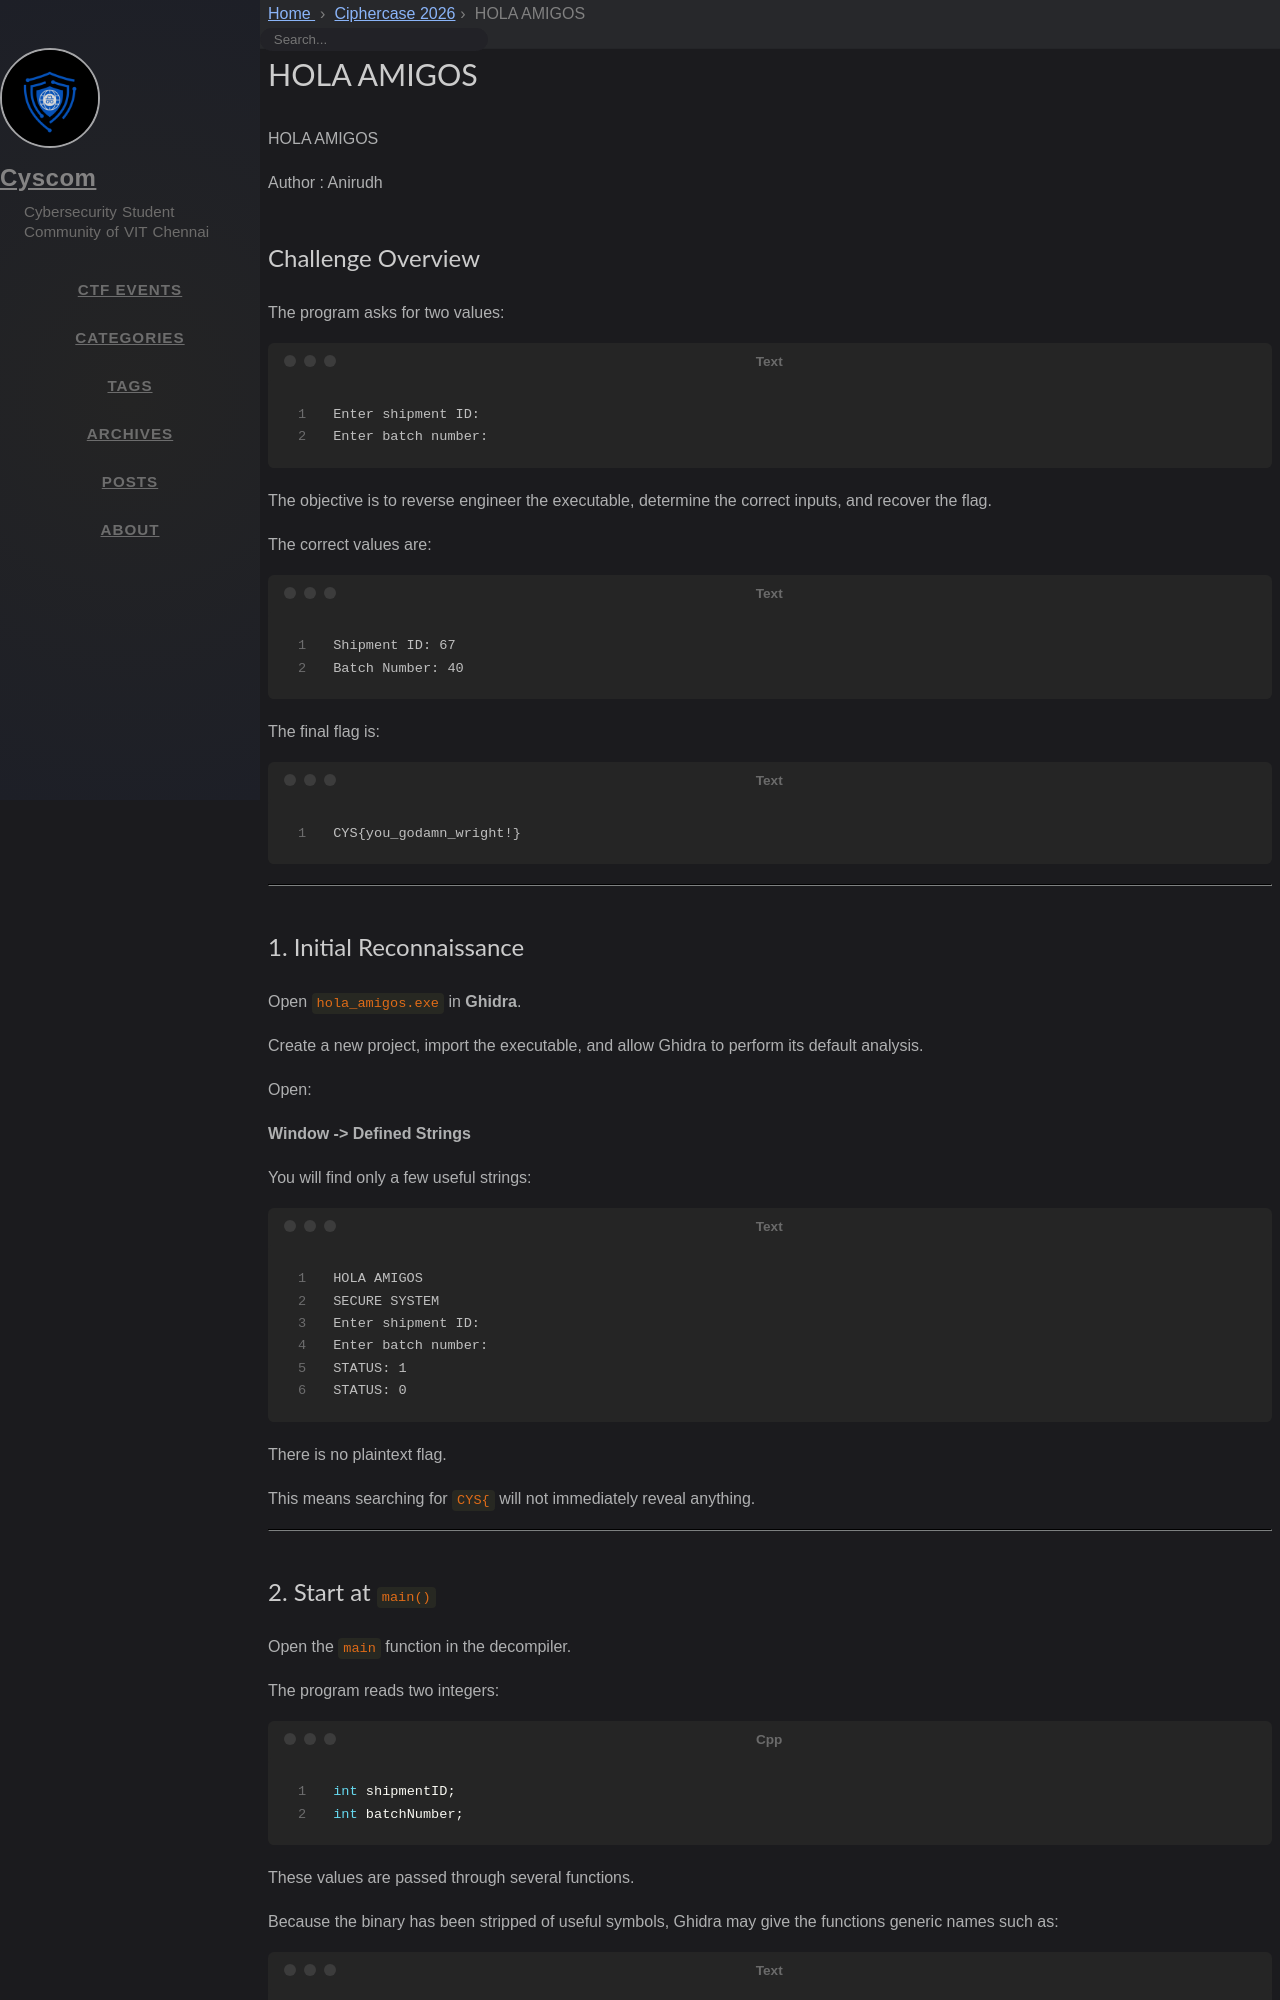

repository: cyscomvit/writeups · page: writeups/Ciphercase_2026/21_HOLA_AMIGOS.html · generator: jekyll

---
layout: writeup

title: HOLA AMIGOS
difficulty: Hard
points: 500
categories: [Reverse Engineering]
tags: []

flag: CYS{you_godamn_wright!}
---

HOLA AMIGOS

Author : Anirudh

## Challenge Overview


The program asks for two values:

```text
Enter shipment ID:
Enter batch number:
```

The objective is to reverse engineer the executable, determine the correct inputs, and recover the flag.

The correct values are:

```text
Shipment ID: 67
Batch Number: 40
```

The final flag is:

```text
CYS{you_godamn_wright!}
```

---

## 1. Initial Reconnaissance

Open `hola_amigos.exe` in **Ghidra**.

Create a new project, import the executable, and allow Ghidra to perform its default analysis.

Open:

**Window -> Defined Strings**

You will find only a few useful strings:

```text
HOLA AMIGOS
SECURE SYSTEM
Enter shipment ID:
Enter batch number:
STATUS: 1
STATUS: 0
```

There is no plaintext flag.

This means searching for `CYS{` will not immediately reveal anything.

---
